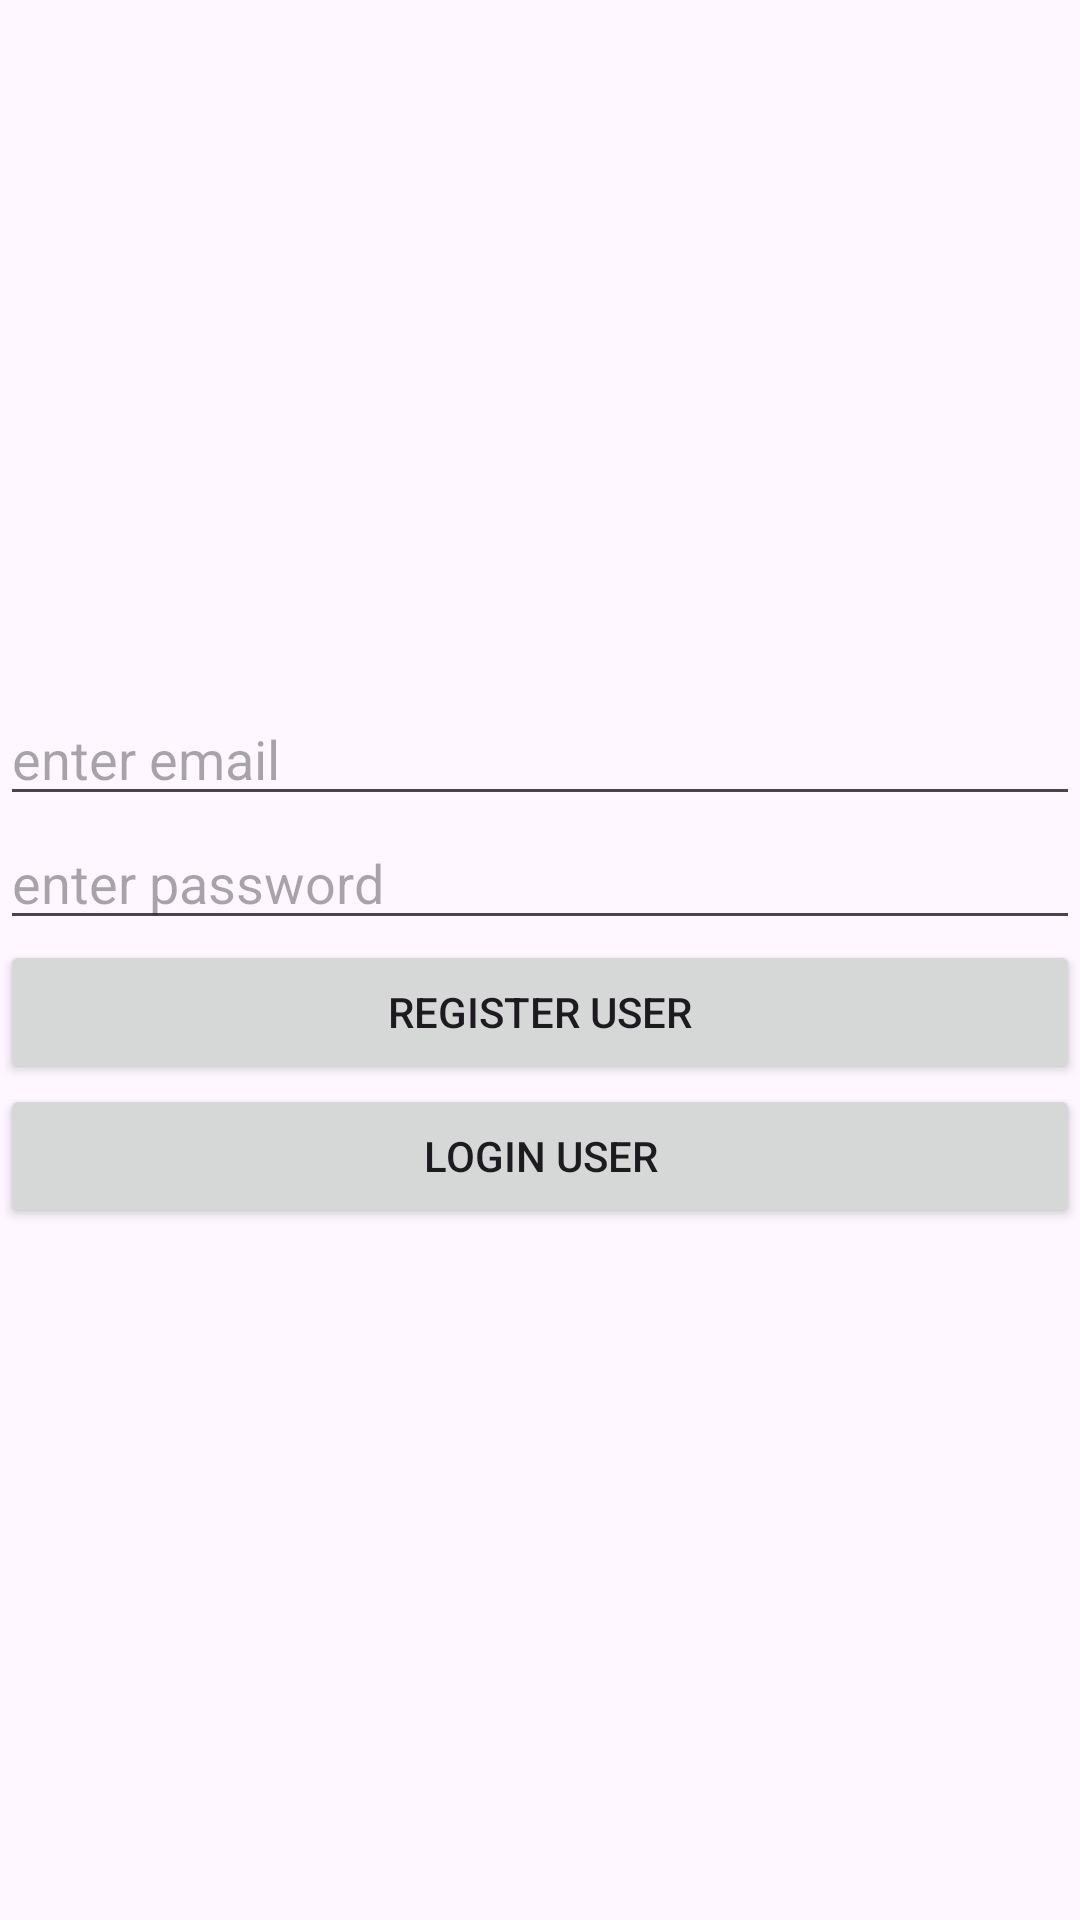

Layout XML and referenced resources for this Android screen:
<!-- AndroidManifest.xml: application theme Theme.CSE227Unit1 -->
<!-- res/layout/activity_fire_basec1c2.xml -->
<?xml version="1.0" encoding="utf-8"?>
<LinearLayout xmlns:android="http://schemas.android.com/apk/res/android"
    xmlns:app="http://schemas.android.com/apk/res-auto"
    xmlns:tools="http://schemas.android.com/tools"
    android:id="@+id/main"
    android:layout_width="match_parent"
    android:layout_height="match_parent"

    android:orientation="vertical" tools:context=".FirebaseAuthDemo"
    android:gravity="center">
    <EditText
        android:layout_width="match_parent"
        android:layout_height="wrap_content"
        android:hint="enter email"
        android:id="@+id/et1"
        />
    <EditText
        android:layout_width="match_parent"
        android:layout_height="wrap_content"
        android:hint="enter password"
        android:id="@+id/et2"
        />
    <Button
        android:layout_width="match_parent"
        android:layout_height="wrap_content"
        android:text="Register User"
        android:id="@+id/bt1"/>
    <Button
        android:layout_width="match_parent"
        android:layout_height="wrap_content"
        android:text="Login User"
        android:id="@+id/bt2"/>


</LinearLayout>
<!-- resources referenced by this layout -->
<resources>
  <style name="Theme.CSE227Unit1" parent="Base.Theme.CSE227Unit1" />
  <style name="Base.Theme.CSE227Unit1" parent="Theme.Material3.DayNight.NoActionBar">
          
          
      </style>
</resources>
